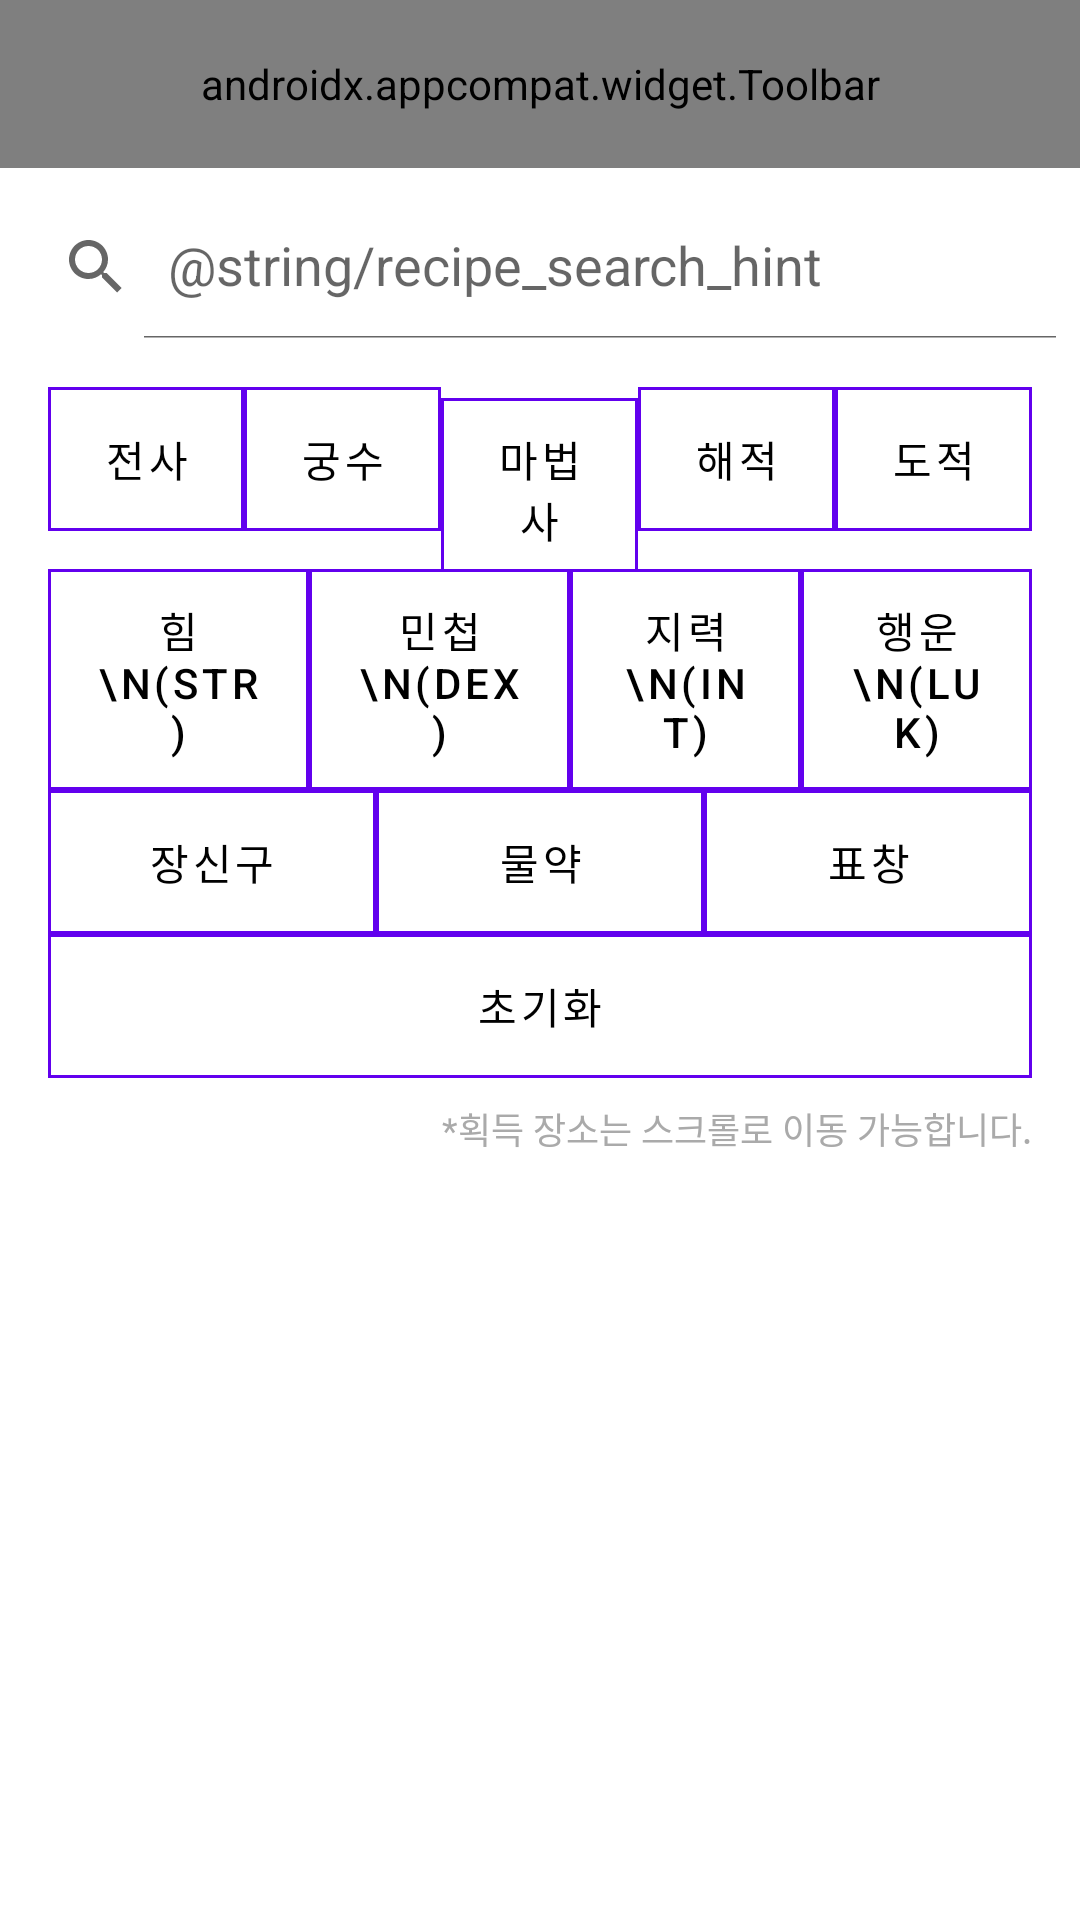

Layout XML and referenced resources for this Android screen:
<!-- AndroidManifest.xml: application theme Theme.RebootBook -->
<!-- res/layout/activity_drop_recipe.xml -->
<?xml version="1.0" encoding="utf-8"?>
<androidx.constraintlayout.widget.ConstraintLayout xmlns:android="http://schemas.android.com/apk/res/android"
    xmlns:app="http://schemas.android.com/apk/res-auto"
    android:layout_width="match_parent"
    android:layout_height="match_parent">

    <include
        android:id="@+id/toolbar_with_back_button"
        layout="@layout/toolbar_with_back_button" />

    <androidx.appcompat.widget.SearchView
        android:id="@+id/searchView"
        android:layout_width="0dp"
        android:layout_marginTop="65dp"
        android:layout_height="wrap_content"
        app:iconifiedByDefault="false"
        app:queryHint="@string/recipe_search_hint"
        app:layout_constraintTop_toBottomOf="@id/toolbar_with_back_button"
        app:layout_constraintTop_toTopOf="parent"
        app:layout_constraintStart_toStartOf="parent"
        app:layout_constraintEnd_toEndOf="parent"/>

    <LinearLayout
        android:id="@+id/layout_buttons"
        android:layout_width="0dp"
        android:layout_height="wrap_content"
        android:orientation="vertical"
        android:padding="16dp"
        app:layout_constraintTop_toBottomOf="@id/searchView"
        app:layout_constraintStart_toStartOf="parent"
        app:layout_constraintEnd_toEndOf="parent">

        <LinearLayout
            android:layout_width="match_parent"
            android:layout_height="wrap_content"
            android:orientation="horizontal">

            <Button
                android:id="@+id/btnWarrior"
                android:layout_width="0dp"
                android:layout_height="wrap_content"
                android:layout_weight="1"
                android:background="@drawable/button_border"
                android:textColor="#000000"
                android:text="전사" />

            <Button
                android:id="@+id/btnArcher"
                android:layout_width="0dp"
                android:layout_height="wrap_content"
                android:layout_weight="1"
                android:background="@drawable/button_border"
                android:textColor="#000000"
                android:text="궁수" />
            <Button
                android:id="@+id/btnMage"
                android:layout_width="0dp"
                android:layout_height="wrap_content"
                android:layout_weight="1"
                android:background="@drawable/button_border"
                android:textColor="#000000"
                android:text="마법사" />

            <Button
                android:id="@+id/btnPirate"
                android:layout_width="0dp"
                android:layout_height="wrap_content"
                android:layout_weight="1"
                android:background="@drawable/button_border"
                android:textColor="#000000"
                android:text="해적" />

            <Button
                android:id="@+id/btnRogue"
                android:layout_width="0dp"
                android:layout_height="wrap_content"
                android:layout_weight="1"
                android:background="@drawable/button_border"
                android:textColor="#000000"
                android:text="도적" />
        </LinearLayout>

        <LinearLayout
            android:layout_width="match_parent"
            android:layout_height="wrap_content"
            android:orientation="horizontal">

            <Button
                android:id="@+id/btnSTR"
                android:layout_width="10dp"
                android:layout_height="wrap_content"
                android:layout_weight="0.25"
                android:background="@drawable/button_border"
                android:textColor="#000000"
                android:text="힘\n(STR)" />

            <Button
                android:id="@+id/btnDEX"
                android:layout_width="10dp"
                android:layout_height="wrap_content"
                android:layout_weight="0.25"
                android:background="@drawable/button_border"
                android:textColor="#000000"
                android:text="민첩\n(DEX)" />

            <Button
                android:id="@+id/btnINT"
                android:layout_width="0dp"
                android:layout_height="wrap_content"
                android:layout_weight="0.25"
                android:background="@drawable/button_border"
                android:textColor="#000000"
                android:text="지력\n(INT)" />

            <Button
                android:id="@+id/btnLUK"
                android:layout_width="0dp"
                android:layout_height="wrap_content"
                android:layout_weight="0.25"
                android:background="@drawable/button_border"
                android:textColor="#000000"
                android:text="행운\n(LUK)" />
        </LinearLayout>

        <LinearLayout
            android:layout_width="match_parent"
            android:layout_height="wrap_content"
            android:orientation="horizontal">

            <Button
                android:id="@+id/btnAccessory"
                android:layout_width="0dp"
                android:layout_height="wrap_content"
                android:layout_weight="1"
                android:background="@drawable/button_border"
                android:textColor="#000000"
                android:text="장신구" />

            <Button
                android:id="@+id/btnPotion"
                android:layout_width="0dp"
                android:layout_height="wrap_content"
                android:layout_weight="1"
                android:background="@drawable/button_border"
                android:textColor="#000000"
                android:text="물약" />

            <Button
                android:id="@+id/btnDart"
                android:layout_width="0dp"
                android:layout_height="wrap_content"
                android:layout_weight="1"
                android:background="@drawable/button_border"
                android:textColor="#000000"
                android:text="표창" />
        </LinearLayout>
        <Button
            android:id="@+id/btnReset"
            android:layout_width="match_parent"
            android:layout_height="wrap_content"
            android:background="@drawable/button_border"
            android:textColor="#000000"
            android:text="초기화" />
        <TextView
            android:id="@+id/txtScrollHint"
            android:layout_width="match_parent"
            android:layout_height="wrap_content"
            android:text="*획득 장소는 스크롤로 이동 가능합니다."
            android:textSize="12sp"
            android:gravity="end"
            android:paddingTop="8dp"
            android:paddingBottom="8dp"
            android:textColor="@android:color/darker_gray"/>
    </LinearLayout>

    <androidx.recyclerview.widget.RecyclerView
        android:id="@+id/recyclerViewItems"
        android:layout_width="0dp"
        android:layout_height="0dp"
        android:layout_marginTop="8dp"
        app:layout_constraintTop_toBottomOf="@+id/layout_buttons"
        app:layout_constraintStart_toStartOf="parent"
        app:layout_constraintEnd_toEndOf="parent"
        app:layout_constraintBottom_toBottomOf="parent"/>

</androidx.constraintlayout.widget.ConstraintLayout>
<!-- res/layout/toolbar_with_back_button.xml (included above) -->
<?xml version="1.0" encoding="utf-8"?>
<androidx.appcompat.widget.Toolbar xmlns:android="http://schemas.android.com/apk/res/android"
    xmlns:app="http://schemas.android.com/apk/res-auto"
    android:id="@+id/toolbar_with_back_button"
    android:layout_width="match_parent"
    android:layout_height="?attr/actionBarSize"
    android:background="#8BC34A"
    app:navigationIcon="@drawable/ic_resized_arrow_back"
    app:popupTheme="@style/ThemeOverlay.AppCompat.Light" >

    <TextView
        android:id="@+id/toolbar_title"
        android:layout_width="wrap_content"
        android:layout_height="wrap_content"
        android:layout_gravity="center"
        android:fontFamily="font"
        android:text="@string/app_name"
        android:textSize="20sp"
        android:textColor="@color/white"
        android:letterSpacing="0.3"
        app:fontFamily="@font/maple_light"/>
</androidx.appcompat.widget.Toolbar>
<!-- resources referenced by this layout -->
<resources>
  <color name="white">#FFFFFFFF</color>
  <!-- drawable button_border (drawable) -->
  <?xml version="1.0" encoding="utf-8"?>
  <selector xmlns:android="http://schemas.android.com/apk/res/android">
      
      <item android:state_selected="true">
          <shape>
              <solid android:color="#D3D3D3"/> 
              <stroke android:color="#000000" android:width="1dp" />
          </shape>
      </item>
      
      <item>
          <shape>
              <solid android:color="@android:color/transparent"/>
              <stroke android:color="#000000" android:width="1dp" />
          </shape>
      </item>
  </selector>
  <!-- drawable ic_resized_arrow_back (drawable) -->
  <?xml version="1.0" encoding="utf-8"?>
  <layer-list xmlns:android="http://schemas.android.com/apk/res/android">
      <item
          android:drawable="@drawable/arrow_back"
          android:width="48dp"
          android:height="48dp"
          android:gravity="center" />
  </layer-list>
  <string name="app_name">리부트북</string>
  <style name="Theme.RebootBook" parent="Theme.MaterialComponents.DayNight.DarkActionBar">
          
          <item name="colorPrimary">@color/purple_500</item>
          <item name="colorPrimaryVariant">@color/purple_700</item>
          <item name="colorOnPrimary">@color/white</item>
          
          <item name="colorSecondary">@color/teal_200</item>
          <item name="colorSecondaryVariant">@color/teal_700</item>
          <item name="colorOnSecondary">@color/black</item>
          
          <item name="android:statusBarColor">?attr/colorPrimaryVariant</item>
          
      </style>
  <color name="purple_500">#FF6200EE</color>
  <color name="purple_700">#FF3700B3</color>
  <color name="teal_200">#FF03DAC5</color>
  <color name="teal_700">#FF018786</color>
  <color name="black">#FF000000</color>
</resources>
